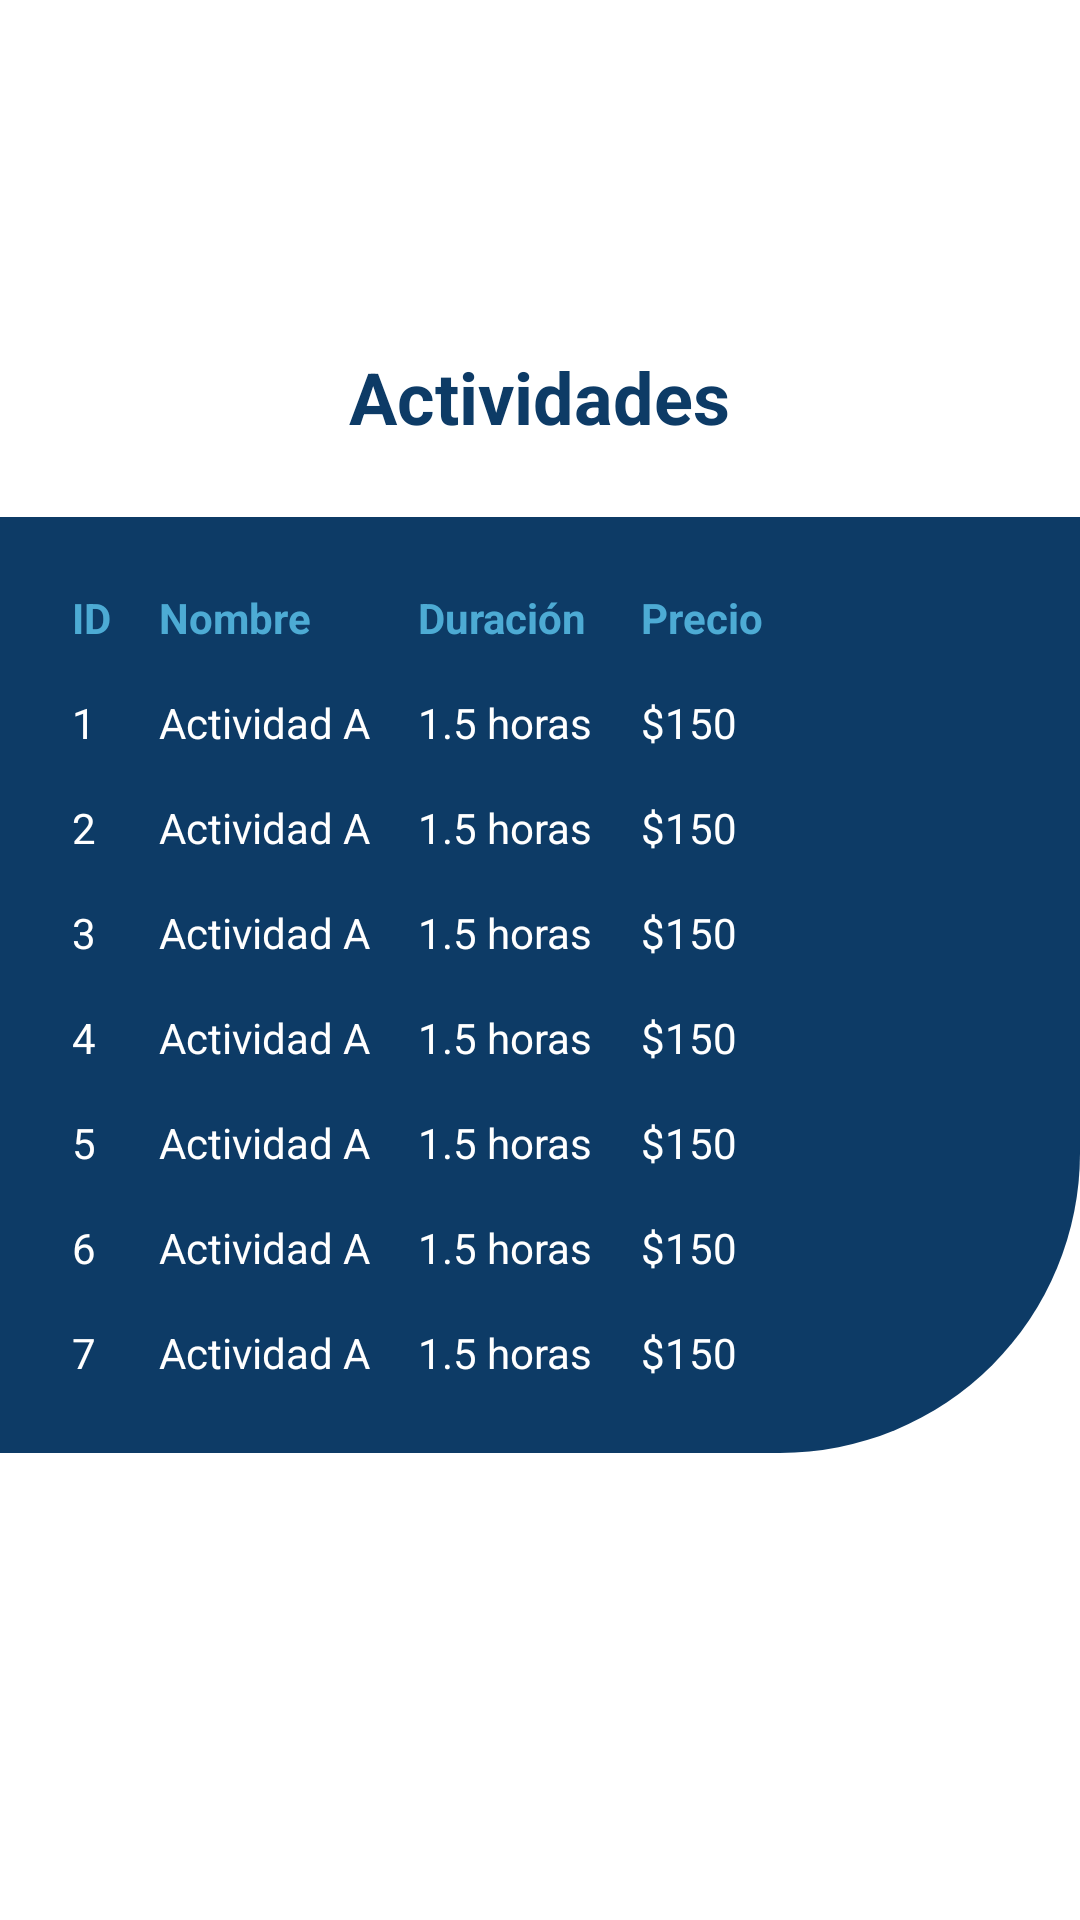

This screen was rendered from an Android layout file. Write that file and the resources it references.
<!-- AndroidManifest.xml: application theme Theme.Ecotourexpress -->
<!-- res/layout/activity_activities.xml -->
<LinearLayout xmlns:android="http://schemas.android.com/apk/res/android"
    android:layout_width="match_parent"
    android:layout_height="match_parent"
    android:orientation="vertical"
    android:background="@color/white">

    <ImageView
        android:id="@+id/logo"
        android:layout_width="80dp"
        android:layout_height="80dp"
        android:src="@drawable/logo"
        android:layout_gravity="center"
        android:layout_marginBottom="16dp"
        android:layout_marginTop="20dp"/>


    <TextView
        android:id="@+id/title"
        android:layout_width="wrap_content"
        android:layout_height="wrap_content"
        android:text="Actividades"
        android:textSize="24sp"
        android:textColor="@color/dark_blue"
        android:textStyle="bold"
        android:layout_gravity="center"
        android:layout_marginBottom="24dp"/>

    <TableLayout
        android:layout_width="match_parent"
        android:layout_height="wrap_content"
        android:background="@drawable/round_shape"
        android:padding="16dp">

        <TableRow>
            <TextView
                android:text="ID"
                android:textStyle="bold"
                android:padding="8dp"
                android:textColor="@color/light_blue" />

            <TextView
                android:text="Nombre"
                android:textStyle="bold"
                android:padding="8dp"
                android:textColor="@color/light_blue" />

            <TextView
                android:text="Duración"
                android:textStyle="bold"
                android:padding="8dp"
                android:textColor="@color/light_blue" />

            <TextView
                android:text="Precio"
                android:textStyle="bold"
                android:padding="8dp"
                android:textColor="@color/light_blue" />
        </TableRow>

        <TableRow>
            <TextView
                android:text="1"
                android:padding="8dp"
                android:textColor="@color/white" />

            <TextView
                android:text="Actividad A"
                android:padding="8dp"
                android:textColor="@color/white" />

            <TextView
                android:text="1.5 horas"
                android:padding="8dp"
                android:textColor="@color/white" />

            <TextView
                android:text="$150"
                android:padding="8dp"
                android:textColor="@color/white" />
        </TableRow>
        <TableRow>
            <TextView
                android:text="2"
                android:padding="8dp"
                android:textColor="@color/white" />

            <TextView
                android:text="Actividad A"
                android:padding="8dp"
                android:textColor="@color/white" />

            <TextView
                android:text="1.5 horas"
                android:padding="8dp"
                android:textColor="@color/white" />

            <TextView
                android:text="$150"
                android:padding="8dp"
                android:textColor="@color/white" />
        </TableRow>
        <TableRow>
            <TextView
                android:text="3"
                android:padding="8dp"
                android:textColor="@color/white" />

            <TextView
                android:text="Actividad A"
                android:padding="8dp"
                android:textColor="@color/white" />

            <TextView
                android:text="1.5 horas"
                android:padding="8dp"
                android:textColor="@color/white" />

            <TextView
                android:text="$150"
                android:padding="8dp"
                android:textColor="@color/white" />
        </TableRow>
        <TableRow>
            <TextView
                android:text="4"
                android:padding="8dp"
                android:textColor="@color/white" />

            <TextView
                android:text="Actividad A"
                android:padding="8dp"
                android:textColor="@color/white" />

            <TextView
                android:text="1.5 horas"
                android:padding="8dp"
                android:textColor="@color/white" />

            <TextView
                android:text="$150"
                android:padding="8dp"
                android:textColor="@color/white" />
        </TableRow>
        <TableRow>
            <TextView
                android:text="5"
                android:padding="8dp"
                android:textColor="@color/white" />

            <TextView
                android:text="Actividad A"
                android:padding="8dp"
                android:textColor="@color/white" />

            <TextView
                android:text="1.5 horas"
                android:padding="8dp"
                android:textColor="@color/white" />

            <TextView
                android:text="$150"
                android:padding="8dp"
                android:textColor="@color/white" />
        </TableRow>
        <TableRow>
            <TextView
                android:text="6"
                android:padding="8dp"
                android:textColor="@color/white" />

            <TextView
                android:text="Actividad A"
                android:padding="8dp"
                android:textColor="@color/white" />

            <TextView
                android:text="1.5 horas"
                android:padding="8dp"
                android:textColor="@color/white" />

            <TextView
                android:text="$150"
                android:padding="8dp"
                android:textColor="@color/white" />
        </TableRow>
        <TableRow>
            <TextView
                android:text="7"
                android:padding="8dp"
                android:textColor="@color/white" />

            <TextView
                android:text="Actividad A"
                android:padding="8dp"
                android:textColor="@color/white" />

            <TextView
                android:text="1.5 horas"
                android:padding="8dp"
                android:textColor="@color/white" />

            <TextView
                android:text="$150"
                android:padding="8dp"
                android:textColor="@color/white" />
        </TableRow>
    </TableLayout>
</LinearLayout>
<!-- resources referenced by this layout -->
<resources>
  <color name="dark_blue">#0D3B66</color>
  <color name="light_blue">#4dabd4</color>
  <color name="white">#FFFFFFFF</color>
  <!-- drawable round_shape (drawable) -->
  <shape xmlns:android="http://schemas.android.com/apk/res/android">
      <solid android:color="@color/dark_blue" />
      <corners android:bottomRightRadius="100dp"/>
  </shape>
  <style name="Theme.Ecotourexpress" parent="Base.Theme.Ecotourexpress" />
  <style name="Base.Theme.Ecotourexpress" parent="Theme.Material3.DayNight.NoActionBar">
          
          
          <item name="colorPrimary">@color/blue</item>
      </style>
  <color name="blue">#112d39</color>
</resources>
